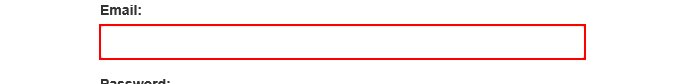
Task: Robotic Enterprise Framework
Workflow: System1_Login

Step 1: type [acmeUsername] into the text box 'email' in window 'ACME System 1 - Account - Log In'
